Run: headless pygame with SDL's dummy video driver; simulated clock (each Clock.tick advances the game by its frame time, no real sleeping); random seed 0; keys injected as events and as key.get_pressed() state; no mouse input.
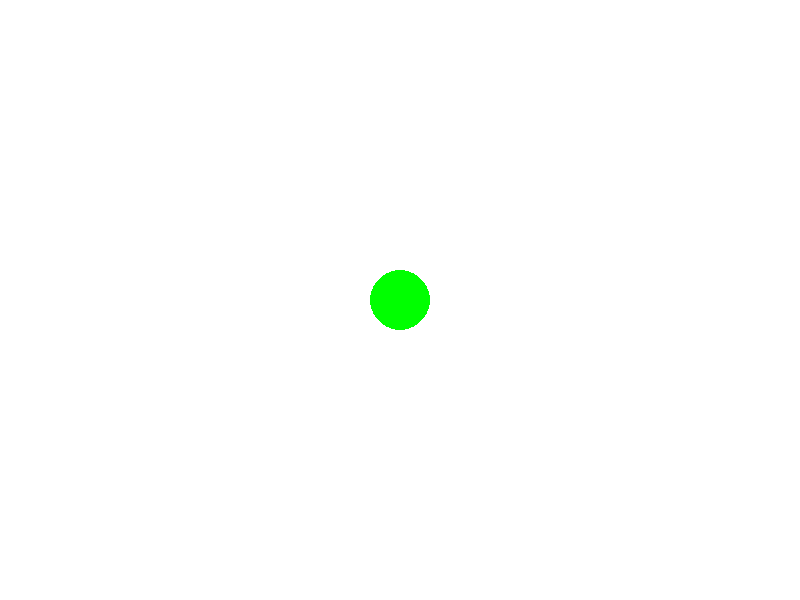
Frame 1 of 4 · flips 1–60 · no input
Frame 2 of 4 · flips 61–180 · tapped SPACE, RETURN · held RIGHT (→), D · screen unchanged from frame 1, image omitted
Frame 3 of 4 · flips 181–300 · held DOWN (↓), S · screen unchanged from frame 2, image omitted
Frame 4 of 4 · flips 301–420 · held LEFT (←), A, UP (↑), W · screen unchanged from frame 3, image omitted

The pygame program that drew these frames:

import pygame
import random

# 초기화
pygame.init()

screen = pygame.display.set_mode((800, 600))
running = True

# 화면 중앙
x = screen.get_width() / 2
y = screen.get_height() / 2
radius = 30

# 색상
RED = ((255, 0, 0))
BLACK = ((0, 0, 0))
YELLOW = ((255, 255, 0))
GREEN = ((0, 255, 0))
BLUE = ((0, 0, 255))
color_list = [RED, BLACK, YELLOW, GREEN, BLUE]
rand_color = random.randint(0, 4)


# 이벤트 처리
while running:
    for event in pygame.event.get():
        if event.type == pygame.QUIT:
            running = False
    screen.fill((255, 255, 255))
    
    pygame.draw.circle(screen, color_list[rand_color], (x, y), radius)

    pygame.display.flip()
# 종료
pygame.quit()
